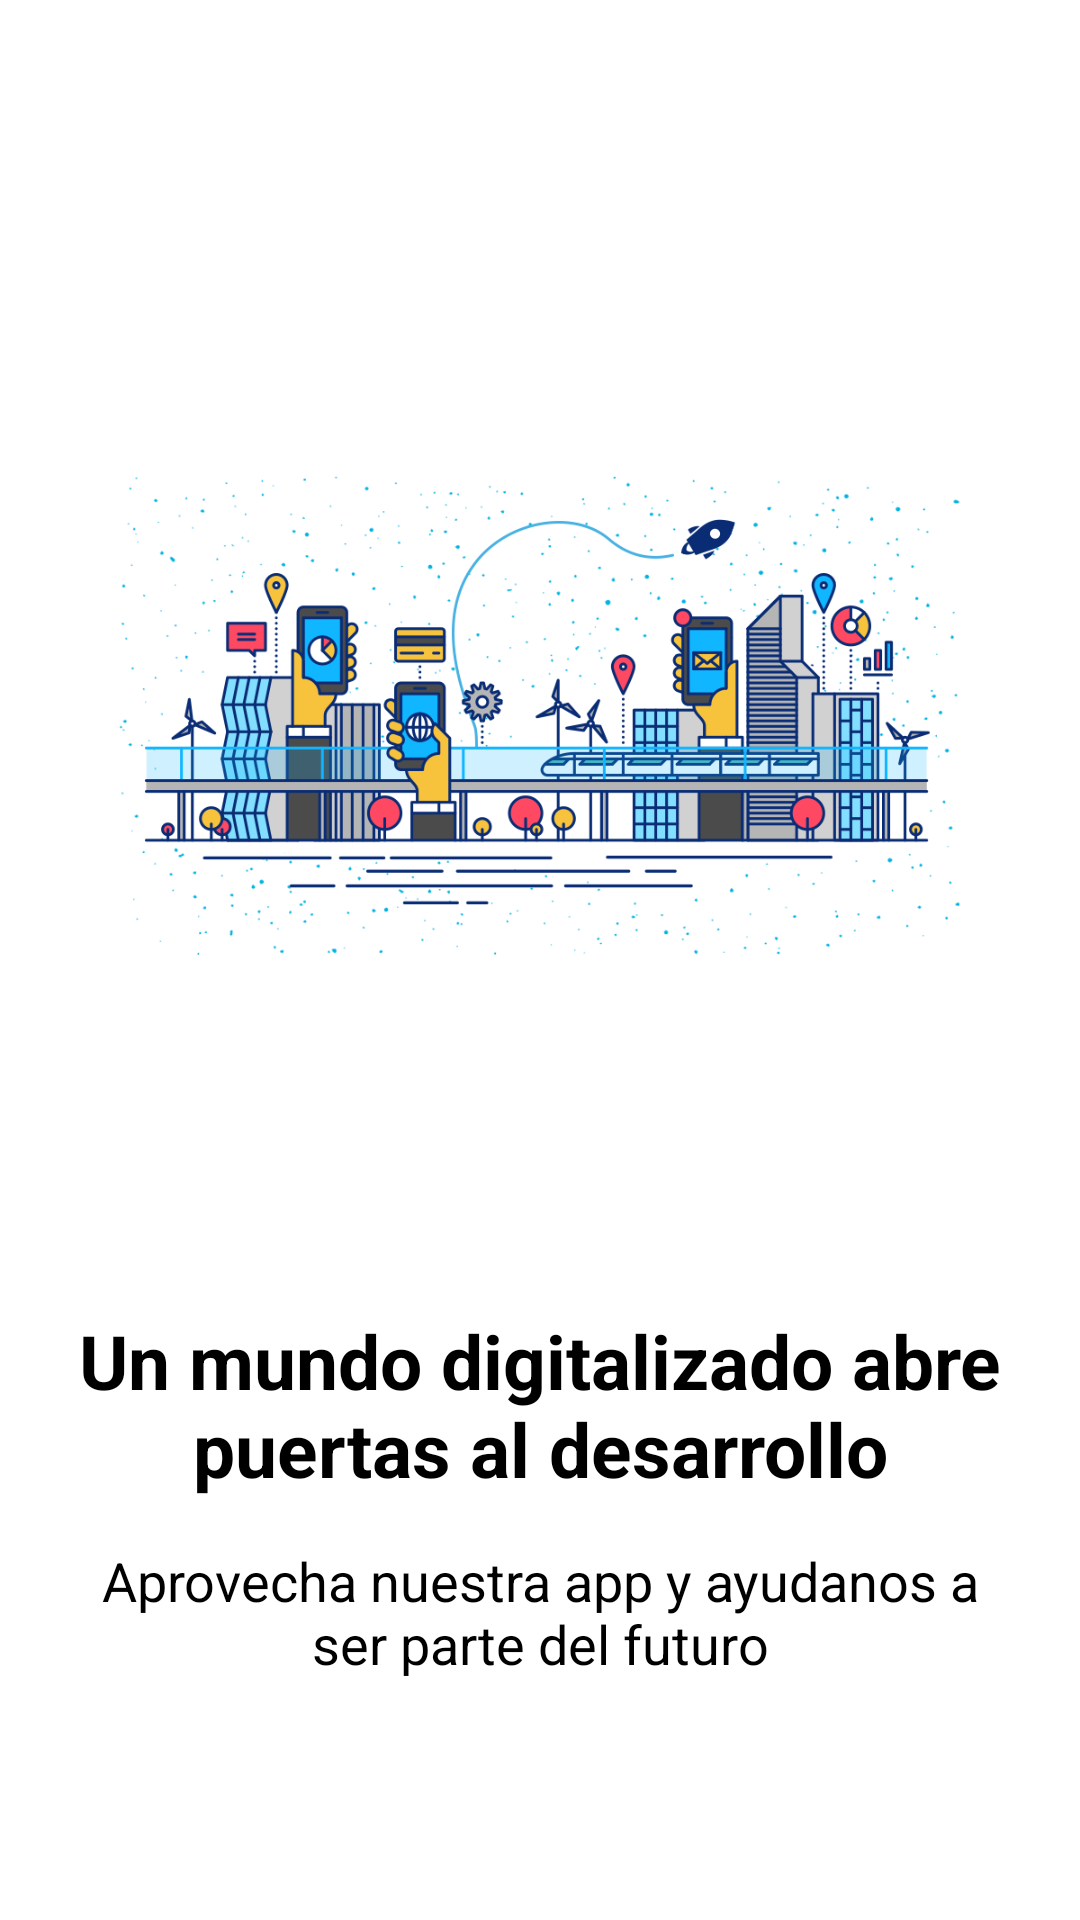

Write the Android layout XML for this screen, with the resource values it uses.
<!-- AndroidManifest.xml: application theme Theme.Design.Light.NoActionBar -->
<!-- res/layout/intro_three.xml -->
<?xml version="1.0" encoding="UTF-8"?>
    <LinearLayout xmlns:app="http://schemas.android.com/apk/res-auto"
        android:orientation="vertical"
    android:layout_height="match_parent"
    android:background="@color/white"
    android:layout_width="match_parent"
    xmlns:android="http://schemas.android.com/apk/res/android">


    -

    <LinearLayout
        android:layout_width="match_parent"
        android:layout_height="0dp"
        android:layout_marginTop="30dp"
        android:layout_weight="1"
        android:background="@color/white"
        android:gravity="center"
        android:orientation="vertical">

        <ImageView
            android:layout_width="match_parent"
            android:layout_height="match_parent"
            android:layout_gravity="center"
            app:srcCompat="@drawable/img04" />

    </LinearLayout>


    -

    <LinearLayout
        android:layout_width="match_parent"
        android:layout_height="0dp"
        android:layout_weight="0.5"
        android:orientation="vertical">

        <TextView
            android:layout_width="match_parent"
            android:layout_height="wrap_content"
            android:layout_marginLeft="10dp"
            android:layout_marginRight="10dp"
            android:gravity="center"
            android:text="Un mundo digitalizado abre puertas al desarrollo"
            android:textColor="@android:color/black"
            android:textSize="25sp"
            android:textStyle="bold" />

        <TextView
            android:layout_width="match_parent"
            android:layout_height="wrap_content"
            android:layout_marginStart="25dp"
            android:layout_marginTop="15dp"
            android:layout_marginEnd="25dp"
            android:gravity="center"
            android:text="Aprovecha nuestra app y ayudanos a ser parte del futuro"
            android:textColor="@android:color/black"
            android:textSize="18sp" />

    </LinearLayout>

</LinearLayout>
<!-- resources referenced by this layout -->
<resources>
  <color name="white">#FFFFFFFF</color>
  <!-- drawable img04: png bitmap (drawable, 101916 bytes) -->
</resources>
